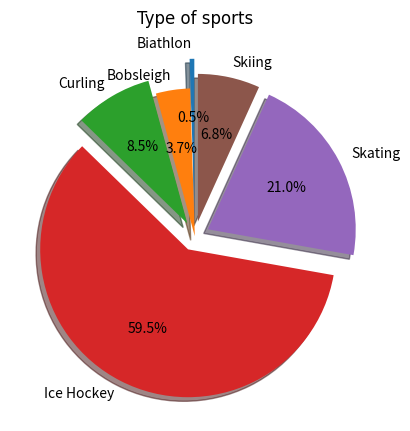

The matplotlib source for this figure:
import matplotlib.pyplot as plt
import numpy as np
hfont = { 'fontname': 'Times New Roman' }


y = np.array([3, 22, 50, 351, 124, 40 ])
mylabels = [ "Biathlon", "Bobsleigh", "Curling", "Ice Hockey", "Skating", "Skiing" ]
myexplode = [0.2, 0,0.1,0.1,0.1,0.1]
plt.pie(y, labels = mylabels, startangle = 90, autopct='%1.1f%%',
        shadow=True, explode=myexplode )

plt.title("Type of sports", pad=20, **hfont)

plt.show()